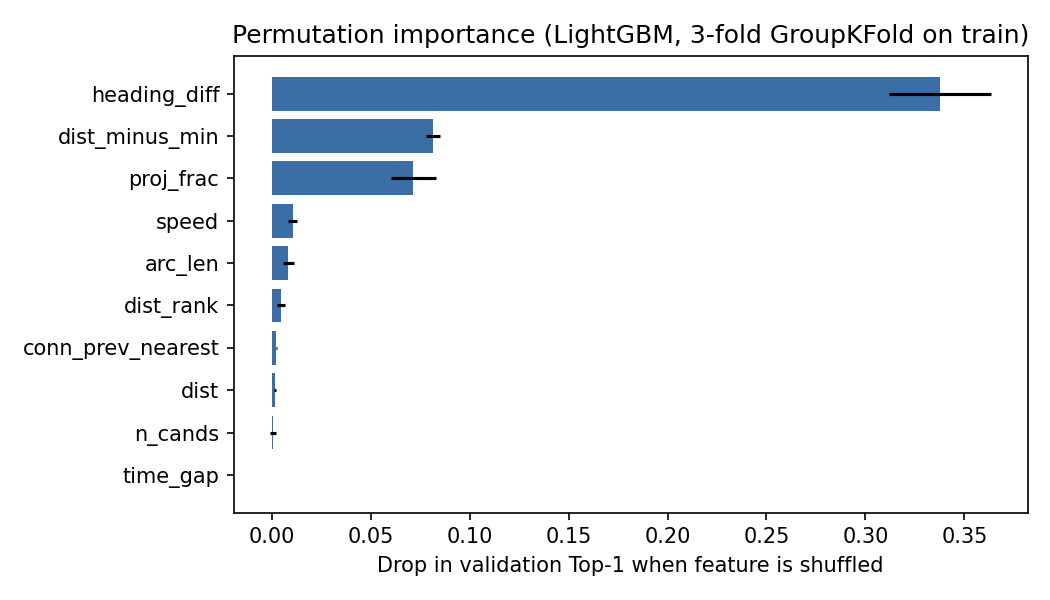

The table this chart was drawn from, first rows:
feature, perm_top1_drop_mean, perm_top1_drop_std, lgbm_gain
heading_diff, 0.3379, 0.02577, 0.1257
dist_minus_min, 0.08136, 0.003499, 0.2169
proj_frac, 0.07156, 0.01131, 0.07134
speed, 0.01063, 0.002258, 0.05494
arc_len, 0.008506, 0.002882, 0.04861
dist_rank, 0.004648, 0.002084, 0.4549
conn_prev_nearest, 0.002333, 0.0003239, 0.005501
dist, 0.001905, 0.0005514, 0.005625
n_cands, 0.0006184, 0.001413, 0.0153
time_gap, 0.0002035, 6.383761850051229e-05, 0.001261
